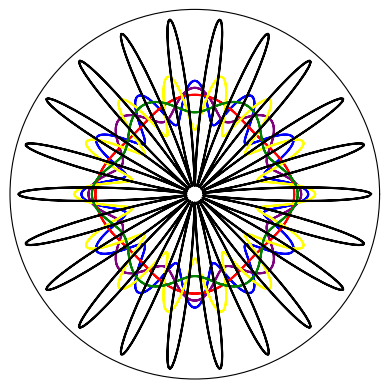

Source code (Python):

import numpy as np
import matplotlib.pyplot as plt

plt.axes(projection='polar')#make the graph polar

#these three lines remove the axes and labels
frame1 = plt.gca()
frame1.axes.get_xaxis().set_visible(False)
frame1.axes.get_yaxis().set_visible(False)

#lists to hold all the points being plotted
angle = []
radius = []
radius2 = []
radius3 = []
radius4 = []
radius5 = []
radius6 = []

#populate the angle list with a bunch of angles
for i in range(-628,628): #go from negative 2pi to 2pi
     angle.append(i/100)
  
#for each angle, push a radius in to the other list
for i in range(len(angle)):
    radius.append(6*np.cos(angle[i]*12)) #equation is 6*cos(12*angle)
    radius2.append(4*np.cos(angle[i]*8)) #equation is 4*cos(8*angle)
    radius3.append(2*np.cos(angle[i]*4))
    radius4.append(8*np.cos(angle[i]*14))
    radius5.append(3*np.cos(angle[i]*6))
    radius6.append(24*np.cos(angle[i]*22))

plt.plot(angle, radius, color = "blue") #actually draw it
plt.plot(angle, radius2, color = "purple") #actually draw it
plt.plot(angle, radius3, color = "red") #actually draw it
plt.plot(angle, radius4, color = "yellow") #actually draw it
plt.plot(angle, radius5, color = "green") #actually draw it
plt.plot(angle, radius6, color = "black") #actually draw it
plt.show()
